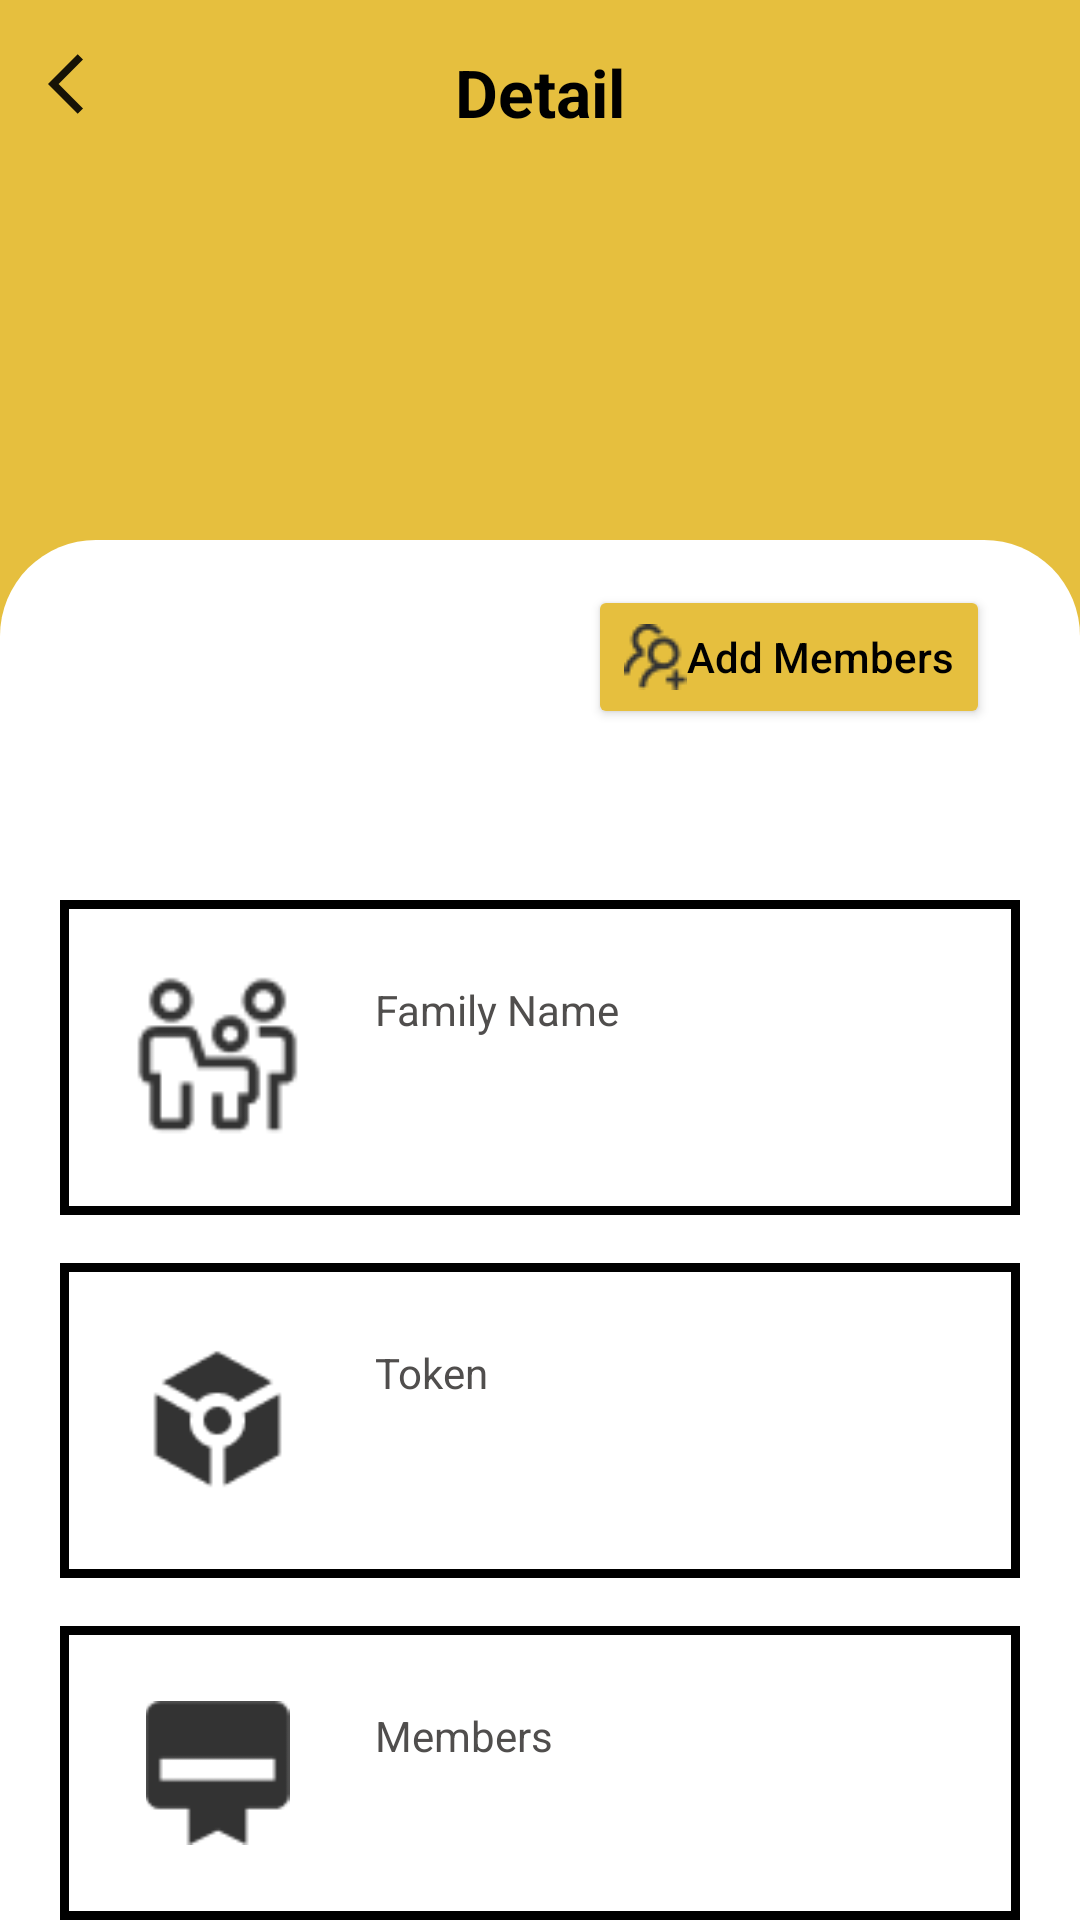

Produce the Android XML layout that renders to this screen, including the resource entries it uses.
<!-- AndroidManifest.xml: application theme Theme.CemaraApps -->
<!-- res/layout/activity_detail.xml -->
<?xml version="1.0" encoding="utf-8"?>
<androidx.constraintlayout.widget.ConstraintLayout xmlns:android="http://schemas.android.com/apk/res/android"
    xmlns:app="http://schemas.android.com/apk/res-auto"
    xmlns:tools="http://schemas.android.com/tools"
    android:layout_width="match_parent"
    android:layout_height="match_parent"
    android:background="@color/gold"
    tools:context=".DetailActivity">

    <ImageButton
        android:id="@+id/back_Detail"
        android:layout_width="wrap_content"
        android:layout_height="wrap_content"
        android:layout_marginStart="16dp"
        android:background="#00FFFFFF"
        android:contentDescription="@string/back"
        app:layout_constraintStart_toStartOf="parent"
        app:layout_constraintTop_toTopOf="@+id/tv_Detail"
        app:srcCompat="@drawable/ic_baseline_arrow_back_ios_24" />

    <TextView
        android:id="@+id/tv_Detail"
        android:layout_width="wrap_content"
        android:layout_height="wrap_content"
        android:layout_marginTop="16dp"
        android:text="Detail"
        android:textColor="#000000"
        android:textSize="22sp"
        android:textStyle="bold"
        app:layout_constraintEnd_toEndOf="parent"
        app:layout_constraintStart_toStartOf="parent"
        app:layout_constraintTop_toTopOf="parent" />

    <RelativeLayout
        android:layout_width="match_parent"
        android:layout_height="match_parent"
        android:layout_marginTop="180dp"
        app:layout_constraintEnd_toEndOf="parent"
        app:layout_constraintStart_toStartOf="parent"
        app:layout_constraintTop_toTopOf="parent">

        <ImageView
            android:layout_width="match_parent"
            android:layout_height="match_parent"
            android:background="@drawable/white_rounded_shape"
            android:contentDescription="@string/bg" />

        <Button
            android:id="@+id/ibAddMembers"
            android:layout_width="wrap_content"
            android:layout_height="wrap_content"
            android:layout_alignParentEnd="true"
            android:layout_marginTop="15dp"
            android:layout_marginEnd="30dp"
            android:backgroundTint="@color/gold"
            android:drawableLeft="@drawable/addmembers"
            android:text="@string/add_members"
            android:textAllCaps="false"
            android:textColor="@color/black"
            app:cornerRadius="30dp" />

        <LinearLayout
            android:layout_width="match_parent"
            android:layout_height="wrap_content"
            android:layout_marginHorizontal="20dp"
            android:layout_marginTop="120dp"
            android:orientation="vertical">

            <RelativeLayout
                android:id="@+id/rtFam"
                android:layout_width="match_parent"
                android:layout_height="wrap_content"
                android:background="@drawable/stroke_rounded_rectangle_primary"
                android:padding="15dp">

                <ImageView
                    android:id="@+id/fam"
                    android:layout_width="75dp"
                    android:layout_height="75dp"
                    android:contentDescription="@string/family"
                    android:padding="10dp"
                    android:src="@drawable/fam" />

                <TextView
                    android:layout_width="wrap_content"
                    android:layout_height="wrap_content"
                    android:layout_marginLeft="15dp"
                    android:layout_marginTop="12dp"
                    android:layout_toRightOf="@id/fam"
                    android:text="@string/family_name"
                    android:textColor="@color/grey"
                    android:textSize="14sp" />

                <TextView
                    android:id="@+id/nameFam"
                    android:layout_width="wrap_content"
                    android:layout_height="wrap_content"
                    android:layout_marginStart="15dp"
                    android:layout_marginTop="40dp"
                    android:layout_toEndOf="@id/fam"
                    android:textColor="@color/black"
                    android:textSize="20sp"
                    android:textStyle="bold"
                    tools:text="Fam Name" />

            </RelativeLayout>

            <RelativeLayout
                android:id="@+id/rt_token"
                android:layout_width="match_parent"
                android:layout_height="wrap_content"
                android:layout_marginTop="16sp"
                android:background="@drawable/stroke_rounded_rectangle_primary"
                android:padding="15dp">

                <ImageView
                    android:id="@+id/ivToken"
                    android:layout_width="75dp"
                    android:layout_height="75dp"
                    android:contentDescription="@string/token"
                    android:padding="10dp"
                    android:src="@drawable/token" />

                <TextView
                    android:layout_width="wrap_content"
                    android:layout_height="wrap_content"
                    android:layout_marginLeft="15dp"
                    android:layout_marginTop="12dp"
                    android:layout_toRightOf="@id/ivToken"
                    android:text="@string/kode"
                    android:textColor="@color/grey"
                    android:textSize="14sp" />

                <TextView
                    android:id="@+id/tokenFam"
                    android:layout_width="wrap_content"
                    android:layout_height="wrap_content"
                    android:layout_marginStart="15dp"
                    android:layout_marginTop="40dp"
                    android:layout_toEndOf="@+id/ivToken"
                    android:textColor="@color/black"
                    android:textSize="20sp"
                    android:textStyle="bold"
                    tools:text="Fam Name" />

            </RelativeLayout>

            <RelativeLayout
                android:id="@+id/rl_add_iuran"
                android:layout_width="match_parent"
                android:layout_height="wrap_content"
                android:layout_marginTop="16sp"
                android:background="@drawable/stroke_rounded_rectangle_primary"
                android:padding="15dp">

                <ImageView
                    android:id="@+id/iv_logo"
                    android:layout_width="75dp"
                    android:layout_height="75dp"
                    android:padding="10dp"
                    android:src="@drawable/members" />

                <TextView
                    android:layout_width="wrap_content"
                    android:layout_height="wrap_content"
                    android:layout_marginStart="15dp"
                    android:layout_marginTop="12dp"
                    android:layout_toEndOf="@id/iv_logo"
                    android:text="@string/members"
                    android:textColor="@color/grey"
                    android:textSize="14sp" />

                <TextView
                    android:id="@+id/memberFam"
                    android:layout_width="wrap_content"
                    android:layout_height="wrap_content"
                    android:layout_marginStart="15dp"
                    android:layout_marginTop="40dp"
                    android:layout_toEndOf="@id/iv_logo"
                    android:textColor="@color/black"
                    android:textSize="20sp"
                    android:textStyle="bold"
                    tools:text="Members" />

            </RelativeLayout>

        </LinearLayout>

    </RelativeLayout>
</androidx.constraintlayout.widget.ConstraintLayout>
<!-- resources referenced by this layout -->
<resources>
  <color name="black">#FF000000</color>
  <color name="gold">#E6BF3E</color>
  <color name="grey">#504E4D</color>
  <!-- drawable addmembers: png bitmap (drawable, 740 bytes) -->
  <!-- drawable fam: png bitmap (drawable, 1308 bytes) -->
  <!-- drawable ic_baseline_arrow_back_ios_24 (drawable) -->
  <vector android:alpha="0.9" android:autoMirrored="true"
      android:height="24dp"
      android:viewportHeight="24" android:viewportWidth="24"
      android:width="24dp" xmlns:android="http://schemas.android.com/apk/res/android">
      <path android:fillColor="@color/black" android:pathData="M11.67,3.87L9.9,2.1 0,12l9.9,9.9 1.77,-1.77L3.54,12z"/>
  
  </vector>
  <!-- drawable members: png bitmap (drawable, 531 bytes) -->
  <!-- drawable stroke_rounded_rectangle_primary (drawable) -->
  <?xml version="1.0" encoding="utf-8"?>
  <shape xmlns:android="http://schemas.android.com/apk/res/android"
      android:shape="rectangle">
      <stroke
          android:width="3dp"
          android:color="@color/black" />
  
      <corner
          android:radius="16dp" />
  </shape>
  <!-- drawable token: png bitmap (drawable, 1176 bytes) -->
  <!-- drawable white_rounded_shape (drawable) -->
  <?xml version="1.0" encoding="utf-8"?>
  <shape xmlns:android="http://schemas.android.com/apk/res/android"
      android:shape="rectangle">
      <solid android:color="@color/white" />
  
      <corners
          android:topLeftRadius="32dp"
          android:topRightRadius="32dp" />
  </shape>
  <string name="add_members">Add Members</string>
  <string name="back">back</string>
  <string name="bg">bg</string>
  <string name="family">family</string>
  <string name="family_name">Family Name</string>
  <string name="kode">Token</string>
  <string name="members">Members</string>
  <string name="token">token</string>
  <style name="Theme.CemaraApps" parent="Theme.MaterialComponents.DayNight.NoActionBar">
          
          <item name="colorPrimary">#FFFFFF</item>
          <item name="colorPrimaryVariant">@color/purple_700</item>
          <item name="colorOnPrimary">@color/white</item>
          
          <item name="colorSecondary">@color/teal_200</item>
          <item name="colorSecondaryVariant">@color/teal_700</item>
          <item name="colorOnSecondary">@color/black</item>
          
          <item name="android:statusBarColor" tools:targetApi="l">?attr/colorPrimaryVariant</item>
          
      </style>
  <color name="white">#FFFFFFFF</color>
  <color name="purple_700">#FF3700B3</color>
  <color name="teal_200">#FF03DAC5</color>
  <color name="teal_700">#FF018786</color>
</resources>
